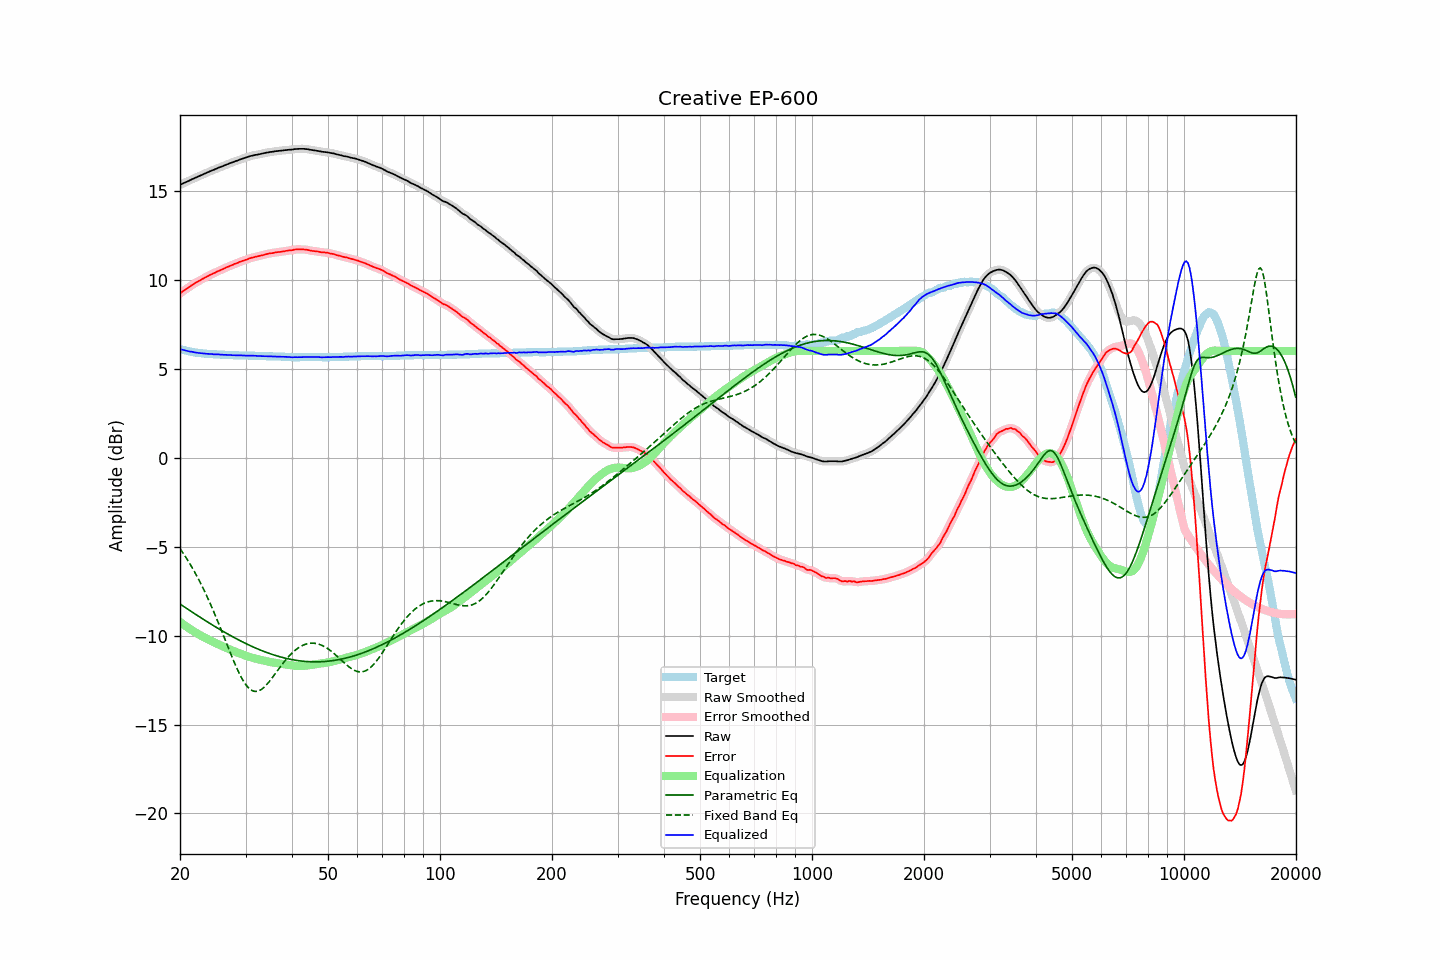

The data file committed next to this chart (first rows):
frequency, raw, error, smoothed, error_smoothed, equalization, parametric_eq, fixed_band_eq, equalized_raw, equalized_smoothed, target
20.00, 15.33, 9.23, 15.33, 9.23, -9.23, -8.22, -5.11, 6.11, 6.10, 6.11
20.20, 15.37, 9.30, 15.38, 9.30, -9.30, -8.29, -5.24, 6.08, 6.08, 6.08
20.40, 15.43, 9.37, 15.42, 9.36, -9.36, -8.35, -5.37, 6.06, 6.06, 6.06
20.61, 15.46, 9.43, 15.46, 9.43, -9.43, -8.41, -5.51, 6.04, 6.04, 6.04
20.81, 15.51, 9.49, 15.50, 9.49, -9.49, -8.47, -5.65, 6.01, 6.01, 6.02
21.02, 15.54, 9.55, 15.55, 9.55, -9.55, -8.53, -5.79, 5.99, 5.99, 6.00
21.23, 15.58, 9.61, 15.59, 9.61, -9.62, -8.59, -5.94, 5.97, 5.97, 5.98
21.44, 15.64, 9.68, 15.63, 9.67, -9.67, -8.65, -6.09, 5.96, 5.96, 5.96
21.66, 15.67, 9.74, 15.67, 9.74, -9.73, -8.70, -6.25, 5.94, 5.94, 5.94
21.87, 15.72, 9.79, 15.72, 9.79, -9.79, -8.76, -6.41, 5.93, 5.93, 5.93
22.09, 15.76, 9.85, 15.75, 9.85, -9.84, -8.82, -6.57, 5.91, 5.91, 5.91
22.31, 15.80, 9.90, 15.80, 9.90, -9.90, -8.88, -6.74, 5.90, 5.90, 5.90
22.54, 15.83, 9.95, 15.83, 9.95, -9.95, -8.94, -6.91, 5.88, 5.88, 5.89
22.76, 15.87, 10.00, 15.87, 10.00, -10.00, -9.00, -7.09, 5.87, 5.87, 5.88
22.99, 15.91, 10.05, 15.91, 10.05, -10.05, -9.06, -7.27, 5.86, 5.86, 5.87
23.22, 15.95, 10.10, 15.95, 10.10, -10.10, -9.11, -7.46, 5.86, 5.86, 5.86
23.45, 15.99, 10.15, 15.99, 10.15, -10.15, -9.17, -7.65, 5.85, 5.85, 5.85
23.69, 16.03, 10.20, 16.03, 10.20, -10.19, -9.23, -7.84, 5.84, 5.84, 5.84
23.92, 16.08, 10.24, 16.08, 10.24, -10.24, -9.28, -8.04, 5.84, 5.84, 5.84
24.16, 16.12, 10.29, 16.11, 10.29, -10.28, -9.34, -8.24, 5.83, 5.83, 5.83
24.40, 16.16, 10.33, 16.15, 10.33, -10.33, -9.39, -8.45, 5.83, 5.82, 5.83
24.65, 16.18, 10.37, 16.19, 10.37, -10.37, -9.45, -8.66, 5.81, 5.82, 5.82
24.89, 16.23, 10.41, 16.23, 10.41, -10.41, -9.51, -8.87, 5.81, 5.81, 5.82
25.14, 16.27, 10.46, 16.26, 10.46, -10.46, -9.56, -9.09, 5.81, 5.81, 5.81
25.39, 16.31, 10.50, 16.30, 10.50, -10.50, -9.61, -9.31, 5.81, 5.81, 5.81
25.65, 16.33, 10.54, 16.34, 10.54, -10.54, -9.67, -9.53, 5.80, 5.80, 5.80
25.91, 16.37, 10.58, 16.37, 10.58, -10.58, -9.72, -9.76, 5.79, 5.79, 5.80
26.16, 16.41, 10.62, 16.41, 10.62, -10.62, -9.77, -9.99, 5.78, 5.79, 5.79
26.43, 16.44, 10.66, 16.44, 10.66, -10.66, -9.82, -10.22, 5.78, 5.78, 5.79
26.69, 16.48, 10.71, 16.48, 10.70, -10.70, -9.88, -10.44, 5.78, 5.78, 5.78
26.96, 16.51, 10.74, 16.52, 10.74, -10.74, -9.93, -10.67, 5.77, 5.78, 5.78
27.23, 16.55, 10.78, 16.55, 10.78, -10.78, -9.98, -10.90, 5.78, 5.77, 5.78
27.50, 16.58, 10.82, 16.58, 10.82, -10.82, -10.03, -11.12, 5.77, 5.77, 5.77
27.77, 16.62, 10.85, 16.62, 10.86, -10.86, -10.08, -11.34, 5.76, 5.76, 5.77
28.05, 16.65, 10.90, 16.65, 10.89, -10.89, -10.13, -11.56, 5.76, 5.76, 5.76
28.33, 16.68, 10.93, 16.68, 10.93, -10.93, -10.17, -11.76, 5.76, 5.76, 5.76
28.62, 16.71, 10.96, 16.72, 10.97, -10.97, -10.22, -11.96, 5.75, 5.75, 5.76
28.90, 16.75, 11.01, 16.75, 11.00, -11.00, -10.27, -12.15, 5.75, 5.75, 5.75
29.19, 16.78, 11.04, 16.78, 11.04, -11.03, -10.31, -12.32, 5.75, 5.75, 5.75
29.48, 16.81, 11.07, 16.82, 11.07, -11.07, -10.36, -12.49, 5.75, 5.75, 5.75
29.78, 16.84, 11.10, 16.84, 11.10, -11.10, -10.41, -12.63, 5.74, 5.74, 5.75
30.08, 16.87, 11.13, 16.87, 11.13, -11.13, -10.45, -12.76, 5.74, 5.74, 5.75
30.38, 16.90, 11.16, 16.91, 11.16, -11.16, -10.49, -12.88, 5.74, 5.74, 5.75
30.68, 16.93, 11.20, 16.93, 11.20, -11.19, -10.54, -12.97, 5.74, 5.74, 5.74
30.99, 16.96, 11.23, 16.96, 11.22, -11.22, -10.58, -13.04, 5.74, 5.74, 5.74
31.30, 16.98, 11.25, 16.99, 11.25, -11.25, -10.62, -13.10, 5.74, 5.74, 5.74
31.61, 17.00, 11.27, 17.00, 11.27, -11.27, -10.66, -13.13, 5.73, 5.73, 5.74
31.93, 17.02, 11.30, 17.02, 11.29, -11.29, -10.70, -13.14, 5.73, 5.73, 5.73
32.24, 17.03, 11.31, 17.04, 11.31, -11.32, -10.74, -13.13, 5.72, 5.72, 5.73
32.57, 17.05, 11.34, 17.06, 11.34, -11.34, -10.78, -13.11, 5.72, 5.72, 5.72
32.89, 17.07, 11.36, 17.07, 11.36, -11.36, -10.81, -13.06, 5.71, 5.71, 5.72
33.22, 17.09, 11.38, 17.09, 11.38, -11.38, -10.85, -13.00, 5.71, 5.71, 5.72
33.55, 17.11, 11.40, 17.12, 11.40, -11.40, -10.88, -12.93, 5.71, 5.71, 5.72
33.89, 17.13, 11.43, 17.13, 11.43, -11.42, -10.92, -12.84, 5.71, 5.71, 5.71
34.23, 17.15, 11.45, 17.15, 11.45, -11.45, -10.95, -12.75, 5.71, 5.71, 5.71
34.57, 17.16, 11.47, 17.17, 11.47, -11.47, -10.99, -12.64, 5.70, 5.70, 5.70
34.92, 17.18, 11.49, 17.18, 11.48, -11.48, -11.02, -12.53, 5.70, 5.70, 5.70
35.27, 17.19, 11.50, 17.19, 11.50, -11.50, -11.05, -12.42, 5.69, 5.69, 5.70
35.62, 17.20, 11.51, 17.21, 11.52, -11.52, -11.08, -12.30, 5.69, 5.69, 5.70
35.97, 17.22, 11.54, 17.22, 11.53, -11.53, -11.11, -12.17, 5.69, 5.69, 5.69
... 635 more rows
